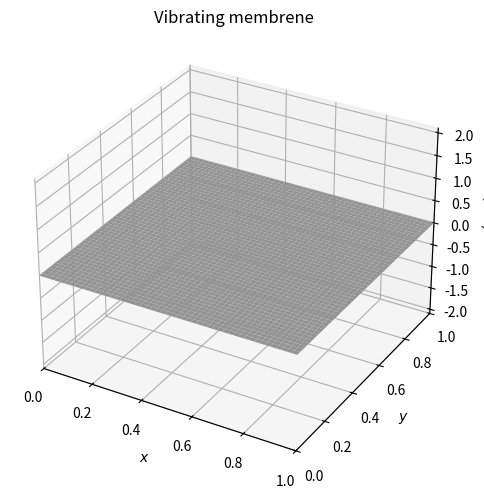

The matplotlib source for this figure:
"""
    ------------------------------
    ---- Wave Equation in 2-D ----
    ------------------------------

    The wave equation is a second-order partial differential equation
    describing waves, including traveling and standing waves.

    In this code, the 1-2 wave equation (vibrating membrene) under 
    different initial conditions and constraints is resolved using 
    the so called discrete method: finite differences. 

    Equation:    ü = c² ∇²u


[redacted]
[redacted]
"""

import numpy as np
import matplotlib.pyplot as plt
from matplotlib.animation import FuncAnimation




"""
    Define physical parameters.
"""

Lx, Ly = 1.0, 1.0     # Rectangle membrene's sides [m]
T = 2.0               # Total time                 [s]
c = 1.0               # Propagation velocity       [m/s]

# Discretizing space-time
nx, ny, nt = 51, 51, 199 * 1
dx, dy, dt = Lx/(nx-1), Ly/(ny-1), T/(nt-1)

x, y = np.linspace(0, Lx, nx), np.linspace(0, Ly, ny) 
t    = np.linspace(0, T, nt)




"""
    Define initial confitions.

    The initial conditions (at t = 0) constrain the evolution of 
    system's motion. In this case we will need to to define two
    initial conditions:

        u (x, y; t=0) = f(x, y)
        u'(x, y; t=0) = v(x, y)
"""

# u(x, y; 0) = f(x, y)
def normal(x, y, k_x, k_y):
    # Normal vibration mode
    return np.sin(k_x * np.pi * x / Lx) * np.sin(k_y * np.pi * y / Ly)
    
def f(x, y):
    # Any other initial shape
    return normal(x, y, 5, 5) * np.exp(- (x + y) ** 2 / Lx)


# u'(x, 0) = v(x)
def v(x, y, xi_x, xi_y):
    # Initial velocity distribution
    d, h = Lx / 5, 1.0  
    v_0 = (h/5) / dt
    if (abs(x-xi_x) < d/2) and (abs(y-xi_y) < d/2):
        return v_0 * np.cos(np.pi * (x-xi_x) / d) * np.cos(np.pi * (y-xi_y) / d)
    else:
        return 0.0

def v_zero(x, y):
    # Release from the rest
    return x * y * 0.0




"""
    Initialize solution matrix.
"""

u = np.zeros((nt,nx,ny))
X, Y = np.meshgrid(x, y)

u_0 = np.vectorize(normal)(X, Y, 1, 5) * 0 + \
       np.vectorize(normal)(X, Y, 5, 1) * 0

v_0 = np.vectorize(v)(X, Y, Lx/5, Ly/5) + np.vectorize(v)(X, Y, 4*Lx/5, 4*Ly/5) + \
       np.vectorize(v)(X, Y, 4*Lx/5, Ly/5) + np.vectorize(v)(X, Y, Lx/5, 4*Ly/5)

u[0] = u_0
u[1] = u[0] + v_0 * dt


"""
    Solve using the finite differences method.

    Consider u(x,t), a system discretized as follows:
    
        (space): x = [x_1, x, x_3, ..., x_N], i -> x_i
                 y = [x_1, x, x_3, ..., x_N], j -> y_j
        (time):  t = [t_1, t, t_3, ..., t_M], n -> t_n

    Using Taylor series we can approximate the discrete form of the
    differential factors composing the PDE. At the end, after making
    a couple of transformation, it comes the following formula:

    u(n+1,i,j) = 2u(n,i,j) - u(n-1,i,j)
               + r {  [u(n,i+1,j) - 2u(n,i,j) + u(n,i-1,j)] / dx² 
                    + [u(n,i,j+1) - 2u(n,i,j) + u(n,i,j-1)) / dy²) }

    where r = c²dt².
"""

r = (c * dt) ** 2

for n in range(1, nt-1):
    for i in range (1, nx-1):
        for j in range(1, ny-1):           
            u[n+1,i,j] = 2 * u[n,i,j] - u[n-1,i,j] + \
            r * ((u[n,i+1,j] - 2 * u[n,i,j] + u[n,i-1,j]) / dx**2 + \
                   (u[n,i,j+1] - 2 * u[n,i,j] + u[n,i,j-1]) / dy**2)




"""
    Animate solution.
"""

# Initialize figures
plt.rcParams["figure.figsize"]    = [6.0, 5.0]
plt.rcParams["figure.autolayout"] = True
plt.rcParams['animation.embed_limit'] = 2**128

fig = plt.figure()
ax = fig.add_subplot(111, projection='3d')

ax.set_zlim(-2.1, 2.1)
ax.set_xlim(-0., 1.)
ax.set_ylim(-0., 1.)

ax.set_title('Vibrating membrene')
ax.set_xlabel('$x$')
ax.set_ylabel('$y$')
ax.set_zlabel('$u(x,y)$')

# Update figure
def animate(n, u, plot):
    plot[0].remove()
    plot[0] = ax.plot_surface(X, Y, u[n], cmap="magma", 
                                vmin=np.min(u)*1., vmax=np.max(u)*1.)

plot = [ax.plot_surface(X, Y, u[0], color='0.75', rstride=1, cstride=1, 
                          vmin=np.min(u)*1., vmax=np.max(u)*1.)]

ani = FuncAnimation(fig, animate, frames=nt, interval=20, 
                    fargs=(u, plot), save_count=20)

plt.show()
